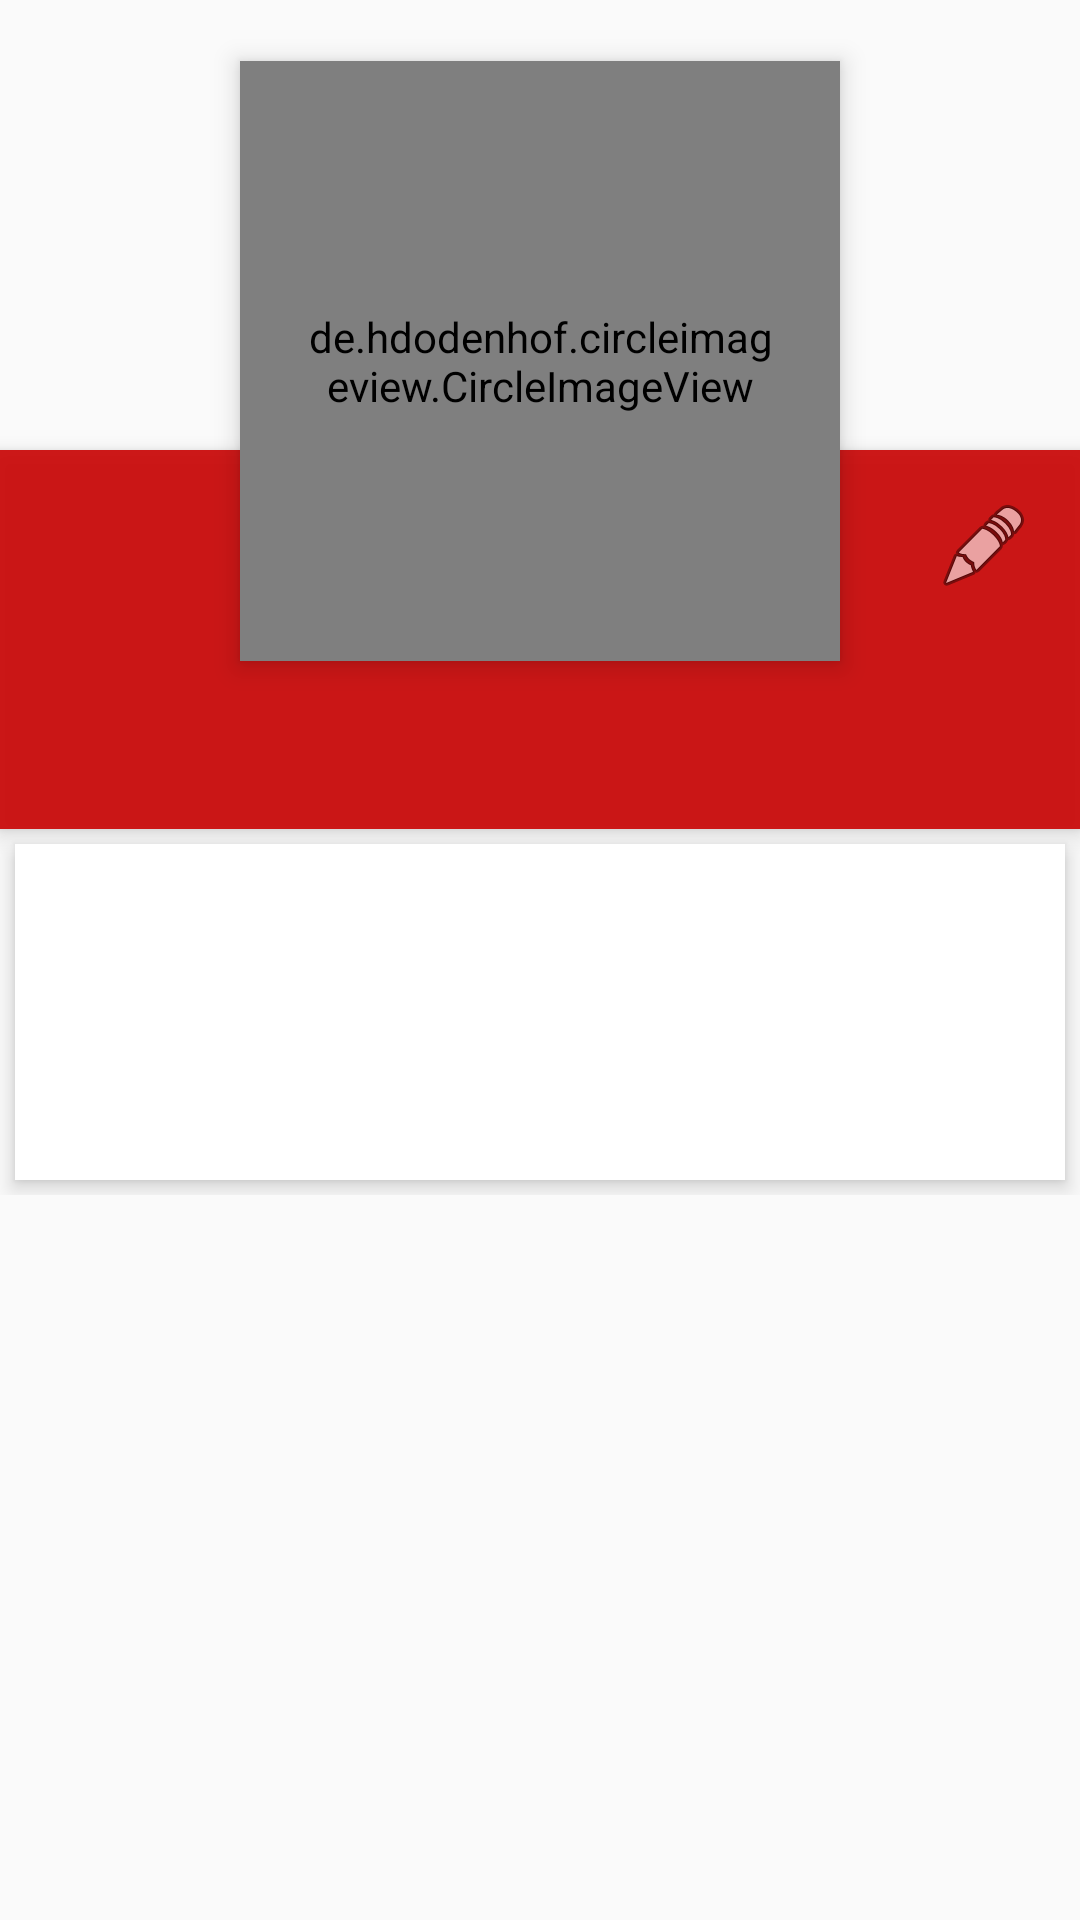

Write the Android layout XML for this screen, with the resource values it uses.
<!-- AndroidManifest.xml: application theme MyMaterialTheme -->
<!-- res/layout/fragment_profile.xml -->
<?xml version="1.0" encoding="utf-8"?>
<ScrollView xmlns:android="http://schemas.android.com/apk/res/android"
    xmlns:app="http://schemas.android.com/apk/res-auto"
    xmlns:tools="http://schemas.android.com/tools"

    android:layout_width="match_parent"
    android:layout_height="match_parent">

    <RelativeLayout
        android:id="@+id/layout"
        android:layout_width="match_parent"
        android:layout_height="match_parent">


        <ImageView
            android:id="@+id/header_cover_image"
            android:layout_width="match_parent"
            android:layout_height="150dp"
            android:background="?attr/selectableItemBackgroundBorderless"
            android:scaleType="centerCrop"
            android:src="@drawable/nav_menu_header_bg"
            app:srcCompat="@drawable/nav_menu_header_bg" />

        <de.hdodenhof.circleimageview.CircleImageView xmlns:app="http://schemas.android.com/apk/res-auto"
            android:id="@+id/profile"
            android:layout_width="200dp"
            android:layout_height="200dp"
            android:layout_below="@+id/header_cover_image"
            android:layout_centerHorizontal="true"
            android:layout_marginTop="-130dp"
            android:clickable="true"
            android:elevation="5dp"
            android:padding="20dp"
            android:scaleType="centerCrop"
            android:src="@drawable/man"
            app:civ_border_color="#FFFFFFFF"
            app:civ_border_width="3dp" />

        <RelativeLayout
            android:id="@+id/profile_layout"
            android:layout_width="match_parent"
            android:layout_height="wrap_content"
            android:layout_below="@+id/header_cover_image"
            android:background="#ebca0707"
            android:elevation="4dp"
            android:paddingBottom="24dp">


            <ImageView
                android:id="@+id/edit"
                android:layout_width="wrap_content"
                android:layout_height="wrap_content"
                android:layout_alignParentRight="true"
                android:layout_marginLeft="16dp"
                android:layout_marginRight="16dp"
                android:layout_marginTop="16dp"
                android:clickable="true"
                android:src="@android:drawable/ic_menu_edit"
                android:visibility="visible" />

            <TextView
                android:id="@+id/username"
                android:layout_width="wrap_content"
                android:layout_height="wrap_content"
                android:layout_centerHorizontal="true"
                android:layout_marginTop="70dp"
                android:textColor="#fff"
                android:textSize="24sp"
                android:textStyle="bold" />

        </RelativeLayout>


        <android.support.constraint.ConstraintLayout
            android:layout_width="match_parent"
            android:layout_height="match_parent"
            android:layout_below="@+id/profile_layout"
            android:layout_margin="5dp"
            android:layout_marginTop="5dp"
            android:background="#fff"
            android:elevation="4dp"
            android:orientation="vertical"
            android:paddingBottom="20dp"
            android:paddingLeft="5dp"
            android:paddingRight="5dp"
            android:paddingTop="20dp"
            >

            <TextView
                android:id="@+id/textView5"
                android:layout_width="wrap_content"
                android:layout_height="wrap_content"
                android:layout_margin="5dp"
                android:layout_marginLeft="25dp"
                android:clickable="true"
                android:text="User Name: "
                android:textStyle="bold"
                app:layout_constraintLeft_toLeftOf="parent"
                app:layout_constraintTop_toBottomOf="parent" />


            <TextView
                android:id="@+id/textView16"
                android:layout_width="wrap_content"
                android:layout_height="wrap_content"
                android:layout_marginLeft="8dp"
                android:layout_marginTop="5dp"
                android:clickable="true"
                android:text="Date Of Birth: "
                android:textStyle="bold"
                app:layout_constraintLeft_toLeftOf="parent"
                app:layout_constraintTop_toBottomOf="@+id/textView5" />

            <TextView
                android:id="@+id/textView15"
                android:layout_width="wrap_content"
                android:layout_height="wrap_content"
                android:layout_marginLeft="8dp"
                android:layout_marginTop="4dp"
                android:clickable="true"
                android:text="Mobile Number:"
                android:textStyle="bold"
                app:layout_constraintLeft_toLeftOf="parent"
                app:layout_constraintTop_toBottomOf="@+id/textView16" />

            <TextView
                android:id="@+id/usernametext"
                android:layout_width="wrap_content"
                android:layout_height="wrap_content"
                android:layout_margin="5dp"
                android:layout_marginLeft="8dp"
                android:layout_marginTop="8dp"
                android:clickable="true"
                app:layout_constraintLeft_toRightOf="@+id/textView5"
                app:layout_constraintTop_toTopOf="parent" />

            <TextView
                android:id="@+id/dob"
                android:layout_width="wrap_content"
                android:layout_height="wrap_content"
                android:layout_margin="5dp"
                android:layout_marginLeft="8dp"
                android:layout_marginTop="8dp"
                android:clickable="true"
                app:layout_constraintLeft_toRightOf="@+id/textView16"
                app:layout_constraintTop_toBottomOf="@+id/usernametext" />

            <TextView
                android:id="@+id/mobilenotext"
                android:layout_width="wrap_content"
                android:layout_height="wrap_content"
                android:layout_marginLeft="8dp"
                android:layout_marginTop="5dp"
                android:clickable="true"
                app:layout_constraintLeft_toRightOf="@+id/textView15"
                app:layout_constraintTop_toBottomOf="@+id/dob" />

        </android.support.constraint.ConstraintLayout>
    </RelativeLayout>
</ScrollView>
<!-- resources referenced by this layout -->
<resources>
  <style name="MyMaterialTheme" parent="MyMaterialTheme.Base">
  
      </style>
  <style name="MyMaterialTheme.Base" parent="Theme.AppCompat.Light.DarkActionBar">
          
          <item name="colorPrimary">@color/colorPrimary</item>
          <item name="colorPrimaryDark">@color/colorPrimaryDark</item>
          <item name="colorAccent">@color/colorAccent</item>
      </style>
  <color name="colorPrimary">#d32f2f</color>
  <color name="colorPrimaryDark">#c72c2c</color>
  <color name="colorAccent">#c72c2c</color>
</resources>
